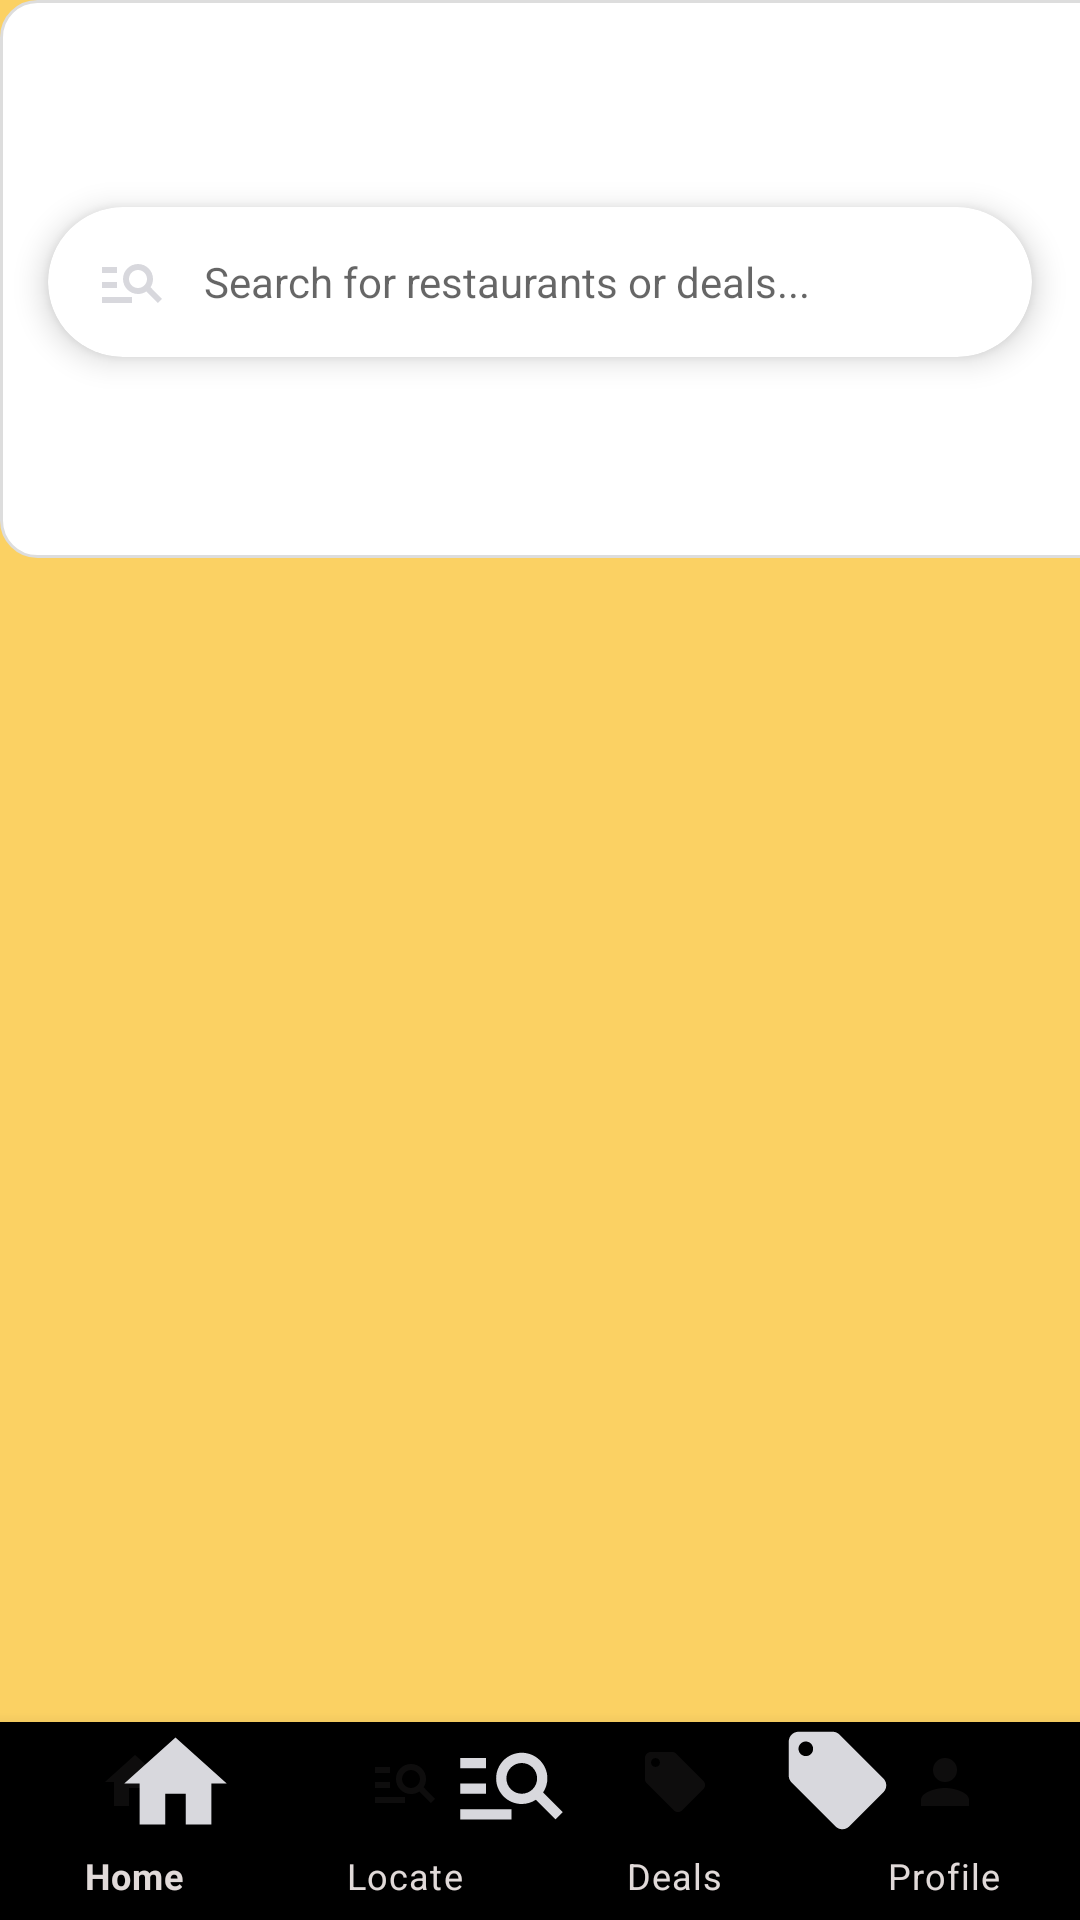

Android layout source for this screen:
<!-- AndroidManifest.xml: application theme Theme.StudentEats -->
<!-- res/layout/home_activity.xml -->
<?xml version="1.0" encoding="utf-8"?>
<androidx.constraintlayout.widget.ConstraintLayout xmlns:android="http://schemas.android.com/apk/res/android"
    xmlns:app="http://schemas.android.com/apk/res-auto"
    xmlns:tools="http://schemas.android.com/tools"
    android:layout_width="match_parent"
    android:layout_height="match_parent"
    android:background="#FBD163">

    

    <TextView
        android:id="@+id/welcomeText"
        android:layout_width="244dp"
        android:layout_height="41dp"
        android:layout_margin="16dp"
        android:text="Welcome, StudentEats!"
        android:textColor="@color/black"
        android:textSize="18sp"
        android:textStyle="bold"
        app:layout_constraintStart_toStartOf="parent"
        app:layout_constraintTop_toTopOf="parent" />

    

    <ImageView
        android:id="@+id/menuIcon"
        android:layout_width="70dp"
        android:layout_height="41dp"
        android:layout_margin="16dp"
        android:layout_marginEnd="32dp"
        android:contentDescription="Menu"
        android:src="@drawable/ic_menu"
        app:layout_constraintEnd_toEndOf="parent"
        app:layout_constraintTop_toTopOf="parent" />

    <androidx.cardview.widget.CardView
        android:layout_width="0dp"
        android:layout_height="50dp"
        android:layout_marginHorizontal="16dp"
        android:layout_marginTop="12dp"
        app:cardCornerRadius="25dp"
        app:cardElevation="6dp"
        app:cardBackgroundColor="@android:color/white"
        app:layout_constraintTop_toBottomOf="@id/welcomeText"
        app:layout_constraintStart_toStartOf="parent"
        app:layout_constraintEnd_toEndOf="parent">

        <EditText
            android:id="@+id/searchBar"
            android:layout_width="379dp"
            android:layout_height="match_parent"
            android:background="@android:color/transparent"
            android:drawableStart="@drawable/ic_search"
            android:drawablePadding="12dp"
            android:hint="Search for restaurants or deals..."
            android:padding="10dp"
            android:paddingStart="16dp"
            android:textSize="14sp" />

        <ImageView
            android:id="@+id/imageView19"
            android:layout_width="770dp"
            android:layout_height="41dp"
            app:srcCompat="@drawable/ic_location" />
    </androidx.cardview.widget.CardView>

    <TextView
        android:id="@+id/categoriesTitle"
        android:layout_width="wrap_content"
        android:layout_height="wrap_content"
        android:layout_marginStart="20dp"
        android:text="Categories"
        android:textColor="@color/black"
        android:textSize="16sp"
        android:textStyle="bold"
        app:layout_constraintStart_toStartOf="parent"
        tools:layout_editor_absoluteY="336dp"
        tools:ignore="MissingConstraints" />

    <com.google.android.material.bottomnavigation.BottomNavigationView
        android:id="@+id/bottomNav"
        android:layout_width="match_parent"
        android:layout_height="66dp"
        android:background="@color/black"
        app:itemIconTint="@color/nav_icon_color"
        app:itemTextColor="@color/nav_text_color"
        app:labelVisibilityMode="labeled"
        app:layout_constraintBottom_toBottomOf="parent"
        app:layout_constraintEnd_toEndOf="parent"
        app:layout_constraintHorizontal_bias="0.0"
        app:layout_constraintStart_toStartOf="parent"
        app:menu="@menu/bottom_nav_menu" >

        <ImageView
            android:id="@+id/imageView8"
            android:layout_width="794dp"
            android:layout_height="39dp"
            app:srcCompat="@drawable/ic_profile" />

        <ImageView
            android:id="@+id/imageView9"
            android:layout_width="558dp"
            android:layout_height="39dp"
            app:srcCompat="@drawable/ic_deal_" />

        <ImageView
            android:id="@+id/imageView15"
            android:layout_width="341dp"
            android:layout_height="41dp"
            app:srcCompat="@drawable/ic_search" />

        <ImageView
            android:id="@+id/imageView16"
            android:layout_width="117dp"
            android:layout_height="41dp"
            app:srcCompat="@drawable/ic_home" />
    </com.google.android.material.bottomnavigation.BottomNavigationView>

    <androidx.recyclerview.widget.RecyclerView
        android:id="@+id/restaurantList"
        android:layout_width="412dp"
        android:layout_height="239dp"
        android:backgroundTint="#161414"
        android:paddingBottom="16dp"
        tools:layout_editor_absoluteX="20dp"
        tools:layout_editor_absoluteY="444dp"
        tools:ignore="MissingConstraints" />

    <ImageView
        android:id="@+id/imageView3"
        android:layout_width="64dp"
        android:layout_height="52dp"
        app:srcCompat="@drawable/ic_cafe"
        tools:ignore="MissingConstraints"
        tools:layout_editor_absoluteX="20dp"
        tools:layout_editor_absoluteY="367dp" />

    <ImageView
        android:id="@+id/imageView5"
        android:layout_width="54dp"
        android:layout_height="49dp"
        app:srcCompat="@drawable/ic_deals"
        tools:layout_editor_absoluteX="98dp"
        tools:layout_editor_absoluteY="367dp"
        tools:ignore="MissingConstraints" />

    <ImageView
        android:id="@+id/imageView7"
        android:layout_width="72dp"
        android:layout_height="63dp"
        app:srcCompat="@drawable/ic_bakery"
        tools:layout_editor_absoluteX="241dp"
        tools:layout_editor_absoluteY="356dp"
        tools:ignore="MissingConstraints" />

    <ImageView
        android:id="@+id/imageView17"
        android:layout_width="49dp"
        android:layout_height="55dp"
        app:srcCompat="@drawable/ic_hangouts"
        tools:layout_editor_absoluteX="173dp"
        tools:layout_editor_absoluteY="364dp"
        tools:ignore="MissingConstraints" />

    <ImageView
        android:id="@+id/imageView12"
        android:layout_width="410dp"
        android:layout_height="186dp"
        app:srcCompat="@drawable/input_highlighted"
        tools:layout_editor_absoluteX="24dp"
        tools:layout_editor_absoluteY="131dp"
        tools:ignore="MissingConstraints" />

    <ImageView
        android:id="@+id/imageView18"
        android:layout_width="377dp"
        android:layout_height="140dp"
        app:srcCompat="@drawable/restaurant"
        tools:ignore="MissingConstraints"
        tools:layout_editor_absoluteX="-26dp"
        tools:layout_editor_absoluteY="144dp" />


</androidx.constraintlayout.widget.ConstraintLayout>
<!-- resources referenced by this layout -->
<resources>
  <color name="black">#000000</color>
  <color name="nav_icon_color">#0E0D0D</color>
  <color name="nav_text_color">#E1DAD9</color>
  <!-- drawable ic_cafe (drawable) -->
  <vector xmlns:android="http://schemas.android.com/apk/res/android" android:height="24dp" android:tint="#050505" android:viewportHeight="24" android:viewportWidth="24" android:width="24dp">
        
      <path android:fillColor="@android:color/white" android:pathData="M20,3L4,3v10c0,2.21 1.79,4 4,4h6c2.21,0 4,-1.79 4,-4v-3h2c1.11,0 2,-0.9 2,-2L22,5c0,-1.11 -0.89,-2 -2,-2zM20,8h-2L18,5h2v3zM4,19h16v2L4,21z"/>
      
  </vector>
  <!-- drawable ic_hangouts (drawable) -->
  <vector xmlns:android="http://schemas.android.com/apk/res/android" android:height="24dp" android:tint="#050505" android:viewportHeight="24" android:viewportWidth="24" android:width="24dp">
        
      <path android:fillColor="@android:color/white" android:pathData="M8.1,13.34l2.83,-2.83L3.91,3.5c-1.56,1.56 -1.56,4.09 0,5.66l4.19,4.18zM14.88,11.53c1.53,0.71 3.68,0.21 5.27,-1.38 1.91,-1.91 2.28,-4.65 0.81,-6.12 -1.46,-1.46 -4.2,-1.1 -6.12,0.81 -1.59,1.59 -2.09,3.74 -1.38,5.27L3.7,19.87l1.41,1.41L12,14.41l6.88,6.88 1.41,-1.41L13.41,13l1.47,-1.47z"/>
      
  </vector>
  <!-- drawable ic_home (drawable) -->
  <vector xmlns:android="http://schemas.android.com/apk/res/android" android:height="24dp" android:tint="#D8D8DD" android:viewportHeight="24" android:viewportWidth="24" android:width="24dp">
        
      <path android:fillColor="@android:color/white" android:pathData="M10,20v-6h4v6h5v-8h3L12,3 2,12h3v8z"/>
      
  </vector>
  <!-- drawable ic_location (drawable) -->
  <vector xmlns:android="http://schemas.android.com/apk/res/android" android:height="24dp" android:tint="#050505" android:viewportHeight="24" android:viewportWidth="24" android:width="24dp">
        
      <path android:fillColor="@android:color/white" android:pathData="M12,2C8.13,2 5,5.13 5,9c0,5.25 7,13 7,13s7,-7.75 7,-13c0,-3.87 -3.13,-7 -7,-7zM12,11.5c-1.38,0 -2.5,-1.12 -2.5,-2.5s1.12,-2.5 2.5,-2.5 2.5,1.12 2.5,2.5 -1.12,2.5 -2.5,2.5z"/>
      
  </vector>
  <!-- drawable ic_profile (drawable) -->
  <vector xmlns:android="http://schemas.android.com/apk/res/android" android:height="24dp" android:tint="#D8D8DD" android:viewportHeight="24" android:viewportWidth="24" android:width="24dp">
        
      <path android:fillColor="@android:color/white" android:pathData="M12,12c2.21,0 4,-1.79 4,-4s-1.79,-4 -4,-4 -4,1.79 -4,4 1.79,4 4,4zM12,14c-2.67,0 -8,1.34 -8,4v2h16v-2c0,-2.66 -5.33,-4 -8,-4z"/>
      
  </vector>
  <!-- drawable ic_search (drawable) -->
  <vector xmlns:android="http://schemas.android.com/apk/res/android" android:autoMirrored="true" android:height="24dp" android:tint="#D8D8DD" android:viewportHeight="24" android:viewportWidth="24" android:width="24dp">
        
      <path android:fillColor="@android:color/white" android:pathData="M7,9H2V7h5V9zM7,12H2v2h5V12zM20.59,19l-3.83,-3.83C15.96,15.69 15.02,16 14,16c-2.76,0 -5,-2.24 -5,-5s2.24,-5 5,-5s5,2.24 5,5c0,1.02 -0.31,1.96 -0.83,2.75L22,17.59L20.59,19zM17,11c0,-1.65 -1.35,-3 -3,-3s-3,1.35 -3,3s1.35,3 3,3S17,12.65 17,11zM2,19h10v-2H2V19z"/>
      
  </vector>
  <!-- drawable input_highlighted (drawable) -->
  <?xml version="1.0" encoding="utf-8"?>
      <shape xmlns:android="http://schemas.android.com/apk/res/android">
          <solid android:color="@android:color/white"/>
          <corners android:radius="12dp"/>
          <stroke android:width="1dp" android:color="#DDDDDD"/> 
      </shape>
  <style name="Theme.StudentEats" parent="Theme.MaterialComponents.Light">
          <item name="android:colorBackground">#F8F8F8</item> 
          <item name="android:textColorPrimary">#000000</item> 
      </style>
</resources>
